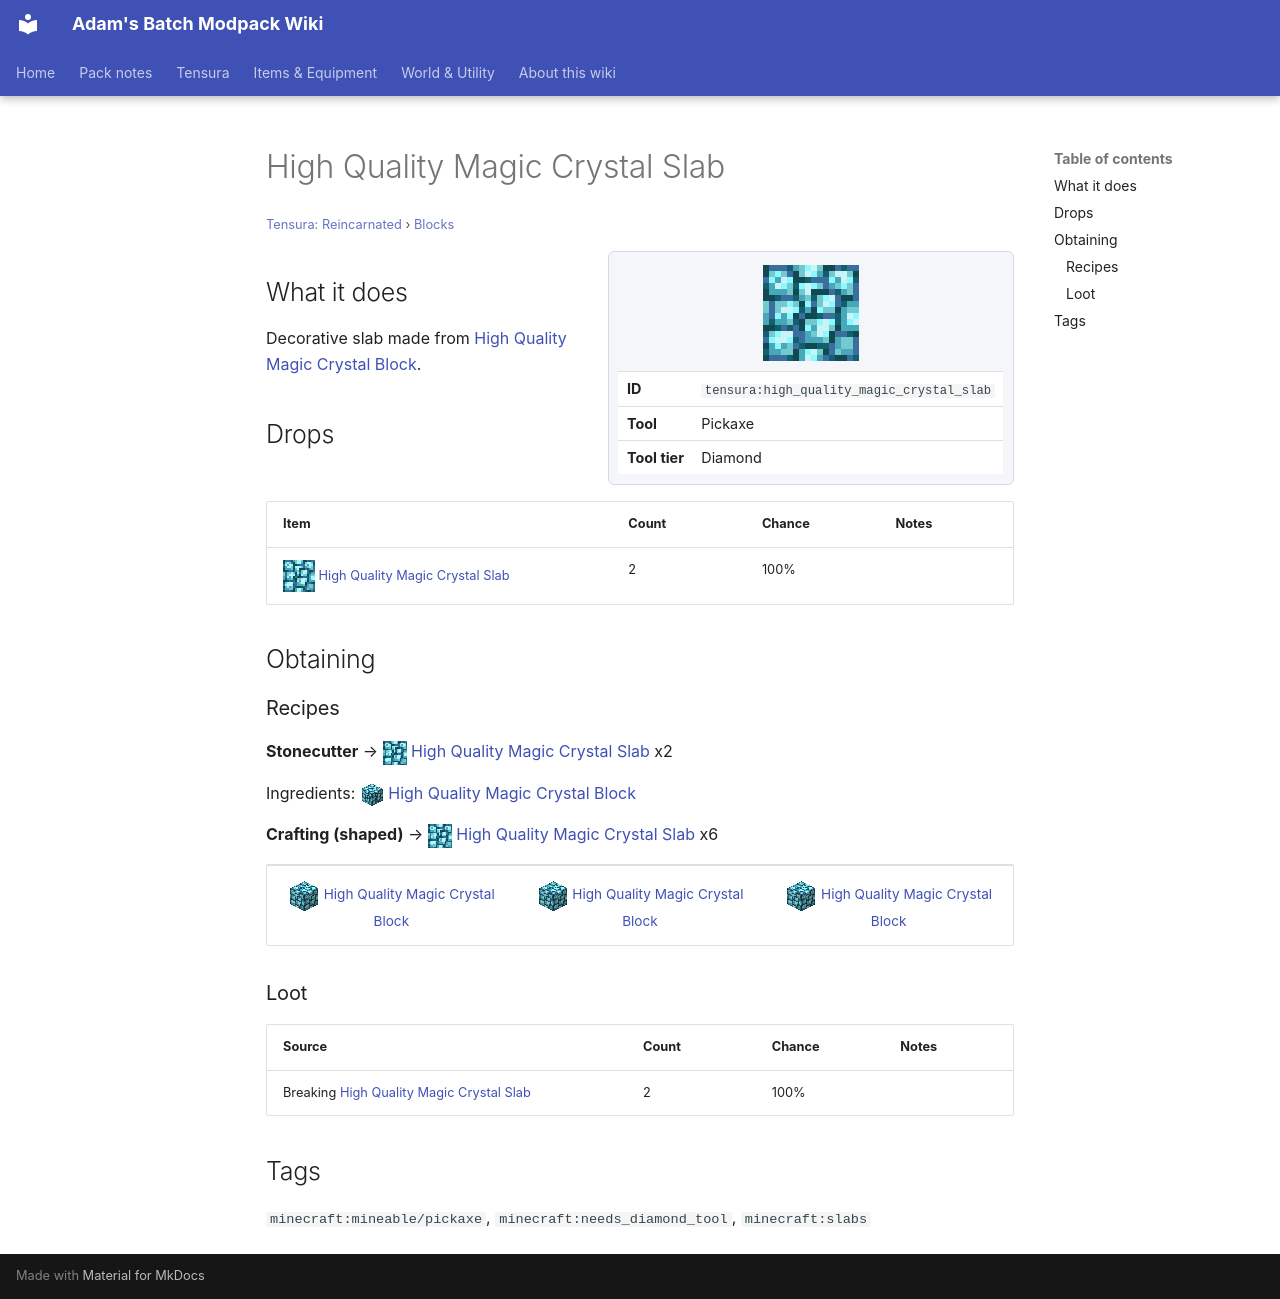

repository: Proteus-Nell/Adams-Batch-MC-Modpack-Wiki · page: tensura-reincarnated/blocks/high-quality-magic-crystal-slab/index.html · generator: mkdocs

# High Quality Magic Crystal Slab

<small>[Tensura: Reincarnated](../index.md) &rsaquo; [Blocks](index.md)</small>

<div class="infobox" markdown>

![High Quality Magic Crystal Slab](../../assets/icons/tensura/item/high_quality_magic_crystal_slab.png)

| | |
|---|---|
| **ID** | `tensura:high_quality_magic_crystal_slab` |
| **Tool** | Pickaxe |
| **Tool tier** | Diamond |

</div>

## What it does

Decorative slab made from [High Quality Magic Crystal Block](high-quality-magic-crystal-block.md).

## Drops

| Item | Count | Chance | Notes |
|---|---|---|---|
| ![](../../assets/icons/tensura/item/high_quality_magic_crystal_slab.png) [High Quality Magic Crystal Slab](high-quality-magic-crystal-slab.md) | 2 | 100% |  |

## Obtaining

### Recipes

**Stonecutter** &rarr; ![](../../assets/icons/tensura/item/high_quality_magic_crystal_slab.png) [High Quality Magic Crystal Slab](high-quality-magic-crystal-slab.md) x2

Ingredients: ![](../../assets/icons/tensura/item/high_quality_magic_crystal_block.png) [High Quality Magic Crystal Block](high-quality-magic-crystal-block.md)

**Crafting (shaped)** &rarr; ![](../../assets/icons/tensura/item/high_quality_magic_crystal_slab.png) [High Quality Magic Crystal Slab](high-quality-magic-crystal-slab.md) x6

<div class="recipe" markdown>

| | | |
|---|---|---|
| ![](../../assets/icons/tensura/item/high_quality_magic_crystal_block.png) [High Quality Magic Crystal Block](high-quality-magic-crystal-block.md) | ![](../../assets/icons/tensura/item/high_quality_magic_crystal_block.png) [High Quality Magic Crystal Block](high-quality-magic-crystal-block.md) | ![](../../assets/icons/tensura/item/high_quality_magic_crystal_block.png) [High Quality Magic Crystal Block](high-quality-magic-crystal-block.md) |

</div>

### Loot

| Source | Count | Chance | Notes |
|---|---|---|---|
| Breaking [High Quality Magic Crystal Slab](high-quality-magic-crystal-slab.md) | 2 | 100% |  |

## Tags

`minecraft:mineable/pickaxe`, `minecraft:needs_diamond_tool`, `minecraft:slabs`
